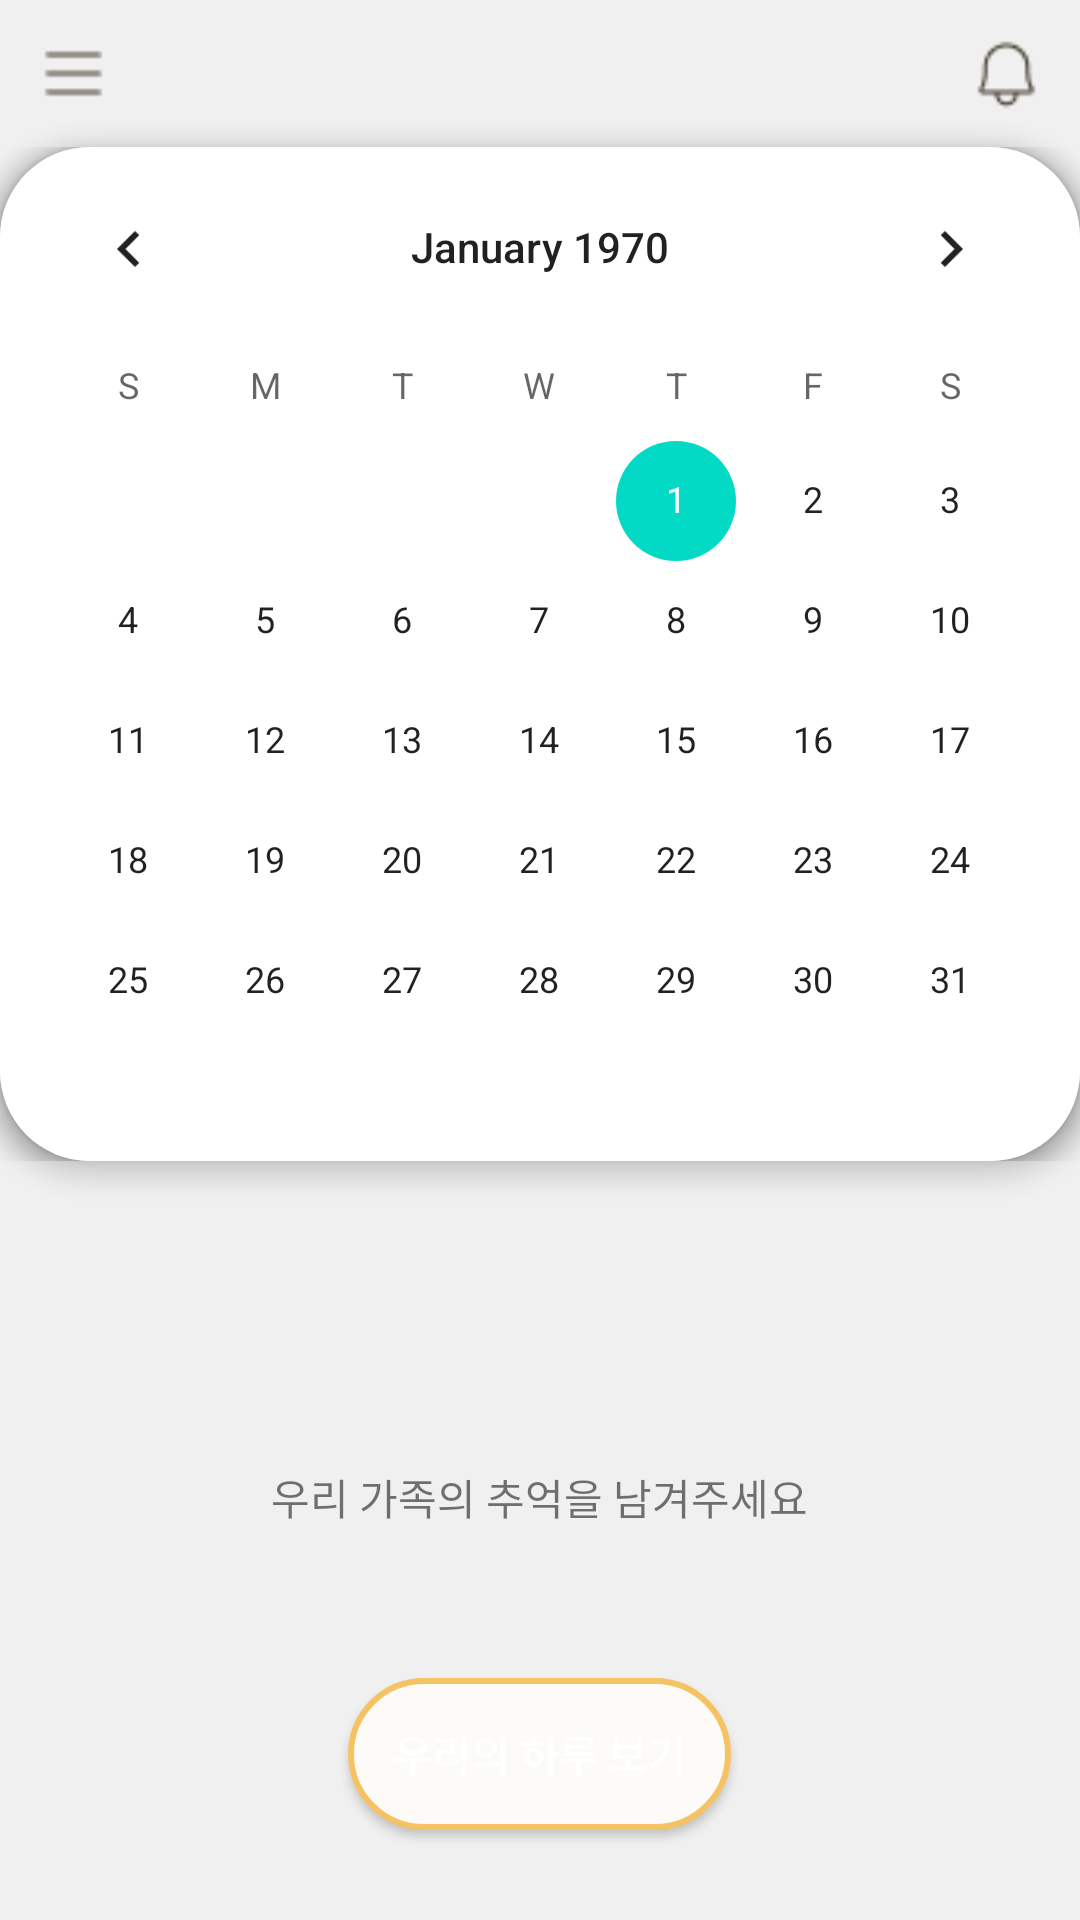

Produce the Android XML layout that renders to this screen, including the resource entries it uses.
<!-- AndroidManifest.xml: application theme AppTheme -->
<!-- res/layout/calendar_add.xml -->
<?xml version="1.0" encoding="utf-8"?>
<LinearLayout xmlns:android="http://schemas.android.com/apk/res/android"
    xmlns:tools="http://schemas.android.com/tools"
    android:layout_width="match_parent"
    android:layout_height="match_parent"
    xmlns:app="http://schemas.android.com/apk/res-auto"
    android:background="#F0F0F0"
    android:orientation="vertical">

    <LinearLayout
        android:layout_width="match_parent"
        android:layout_height="wrap_content"
        android:layout_margin="12dp"
        android:orientation="horizontal">

        <ImageView
            android:id="@+id/settings"
            android:layout_width="25dp"
            android:layout_height="25dp"
            android:onClick="settingsMenu"
            android:src="@drawable/main_list2"
            tools:ignore="TouchTargetSizeCheck" />

        <View
            android:layout_width="0dp"
            android:layout_height="0dp"
            android:layout_weight="1" />


        <ImageView
            android:id="@+id/images"
            android:layout_width="25dp"
            android:layout_height="25dp"
            android:src="@drawable/main_bell" />
    </LinearLayout>


    <CalendarView
        android:id="@+id/calendarView"
        android:layout_width="match_parent"
        android:layout_height="wrap_content"
        android:background="@drawable/background_calendar"

        android:elevation="5dp" />


    


    <LinearLayout
        android:layout_width="match_parent"
        android:layout_height="match_parent"
        android:orientation="vertical"
        android:gravity="bottom"
       >
        <TextView
            android:layout_width="wrap_content"
            android:layout_height="wrap_content"
            android:layout_gravity="center"
            android:layout_margin="50dp"
            android:text="우리 가족의 추억을 남겨주세요" />

        <Button
            android:id="@+id/thisdayIssue"
            android:layout_width="wrap_content"
            android:layout_height="wrap_content"
            android:layout_gravity="center"
            android:layout_marginBottom="30dp"
            android:background="@drawable/main_bg2"
            android:textColor="@color/white"
            android:padding="15dp"
            android:text="우리의 하루 보기"
            android:textStyle="bold"
            android:onClick="addIssue"/>
    </LinearLayout>


</LinearLayout>
<!-- resources referenced by this layout -->
<resources>
  <color name="white">#FFFFFFFF</color>
  <!-- drawable background_calendar (drawable) -->
  <?xml version="1.0" encoding="utf-8"?>
  <shape xmlns:android="http://schemas.android.com/apk/res/android"
      android:padding="10dp"
      android:shape="rectangle" >
      <solid android:color="#FFF" />
      <corners
          android:radius="30dp"/>
  </shape>
  <!-- drawable main_bell: png bitmap (drawable, 536 bytes) -->
  <!-- drawable main_bg2 (drawable) -->
  <?xml version="1.0" encoding="utf-8"?>
  <shape xmlns:android="http://schemas.android.com/apk/res/android">
      <solid android:color="@color/light_yellow" />
      <stroke
          android:width="2dp"
          android:color="@color/bright_yellow" />
      <corners android:radius="25dp" />
      <padding
          android:bottom="0dp"
          android:left="0dp"
          android:right="0dp"
          android:top="0dp" />
  
  </shape>
  <!-- drawable main_list2: png bitmap (drawable, 187 bytes) -->
  <style name="AppTheme" parent="Theme.MaterialComponents.Light.NoActionBar">
          
          <item name="colorPrimary">@color/bright_yellow</item>
          <item name="colorPrimaryVariant">@color/black</item>
          <item name="colorOnPrimary">@color/light_yellow</item>
          
          <item name="colorSecondary">@color/teal_200</item>
          <item name="colorSecondaryVariant">@color/representative</item>
          <item name="colorOnSecondary">@color/black</item>
          
          <item name="android:statusBarColor" tools:targetApi="l">?attr/colorPrimaryVariant</item>
          
          <item name="android:windowActionBar">false</item>
          <item name="windowNoTitle">true</item>
          <item name="bottomSheetDialogTheme">@style/AppBottomSheetDialogTheme</item>
  
  
  
          <item name="android:windowBackground">@color/light_yellow</item>
  
      </style>
  <color name="light_yellow">#FCFBF7</color>
  <color name="bright_yellow">#F5C364</color>
  <color name="black">#FF000000</color>
  <color name="teal_200">#FF03DAC5</color>
  <color name="representative">#F5FAFF</color>
  <style name="AppBottomSheetDialogTheme" parent="Theme.Design.Light.BottomSheetDialog">
          <item name="bottomSheetStyle">@style/AppModalStyle</item>
      </style>
  <style name="AppModalStyle" parent="Widget.Design.BottomSheet.Modal">
  
      </style>
</resources>
